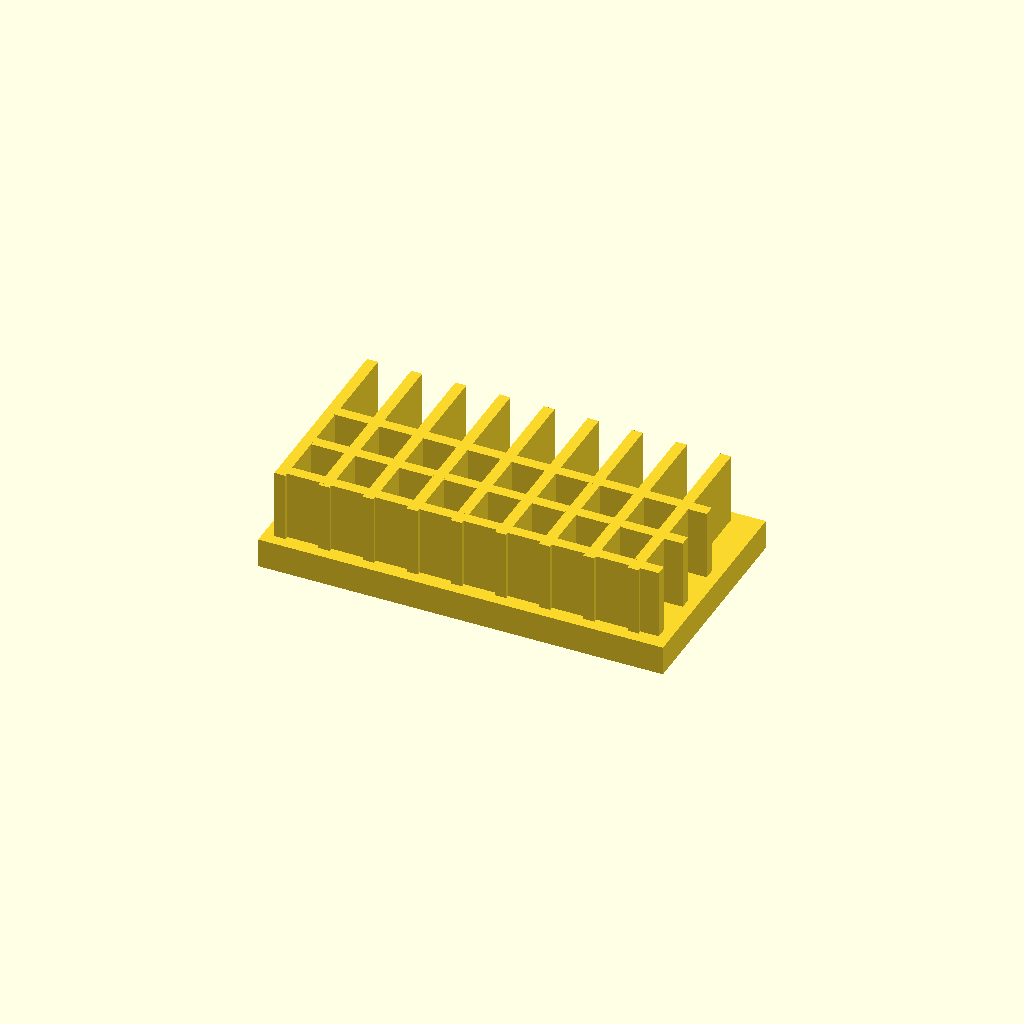
Cell 1: the model at its default parameters.
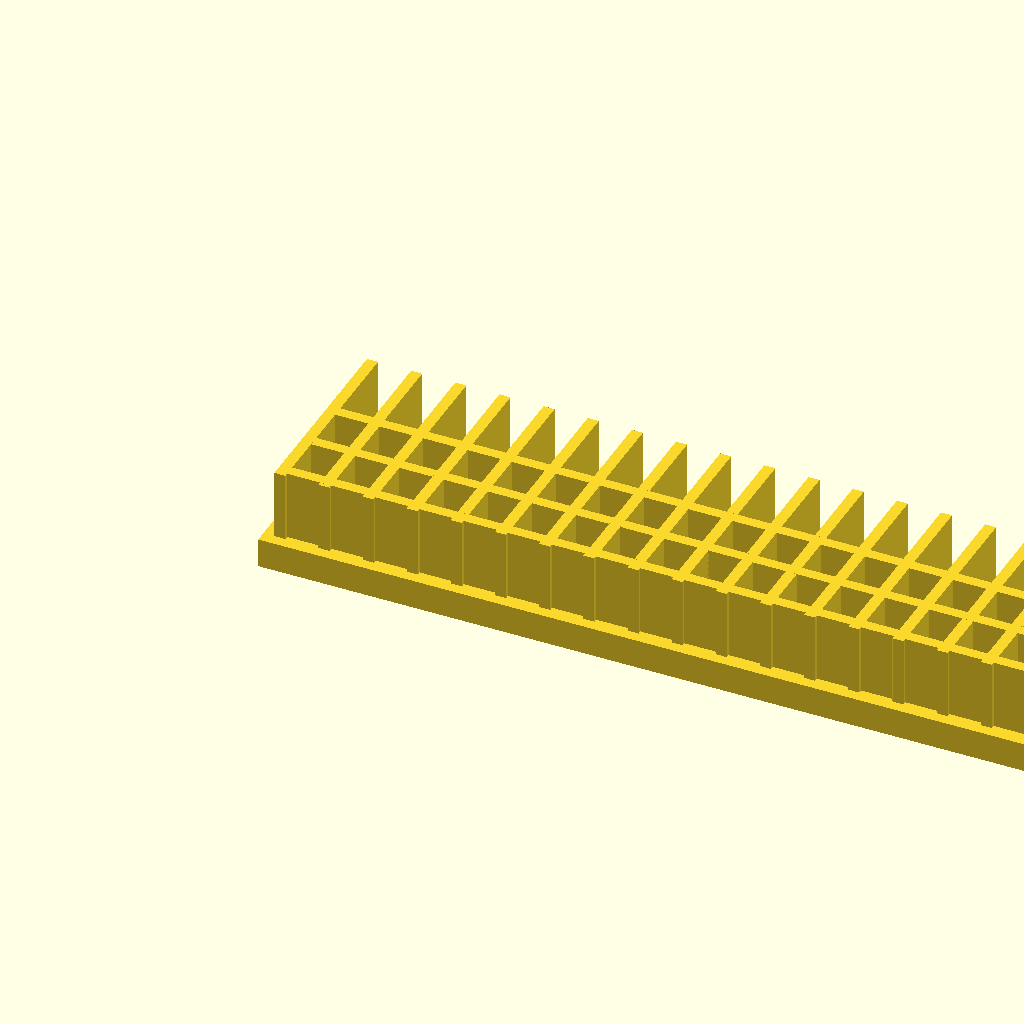
Cell 2 — base_l set to 220, the other parameters unchanged.
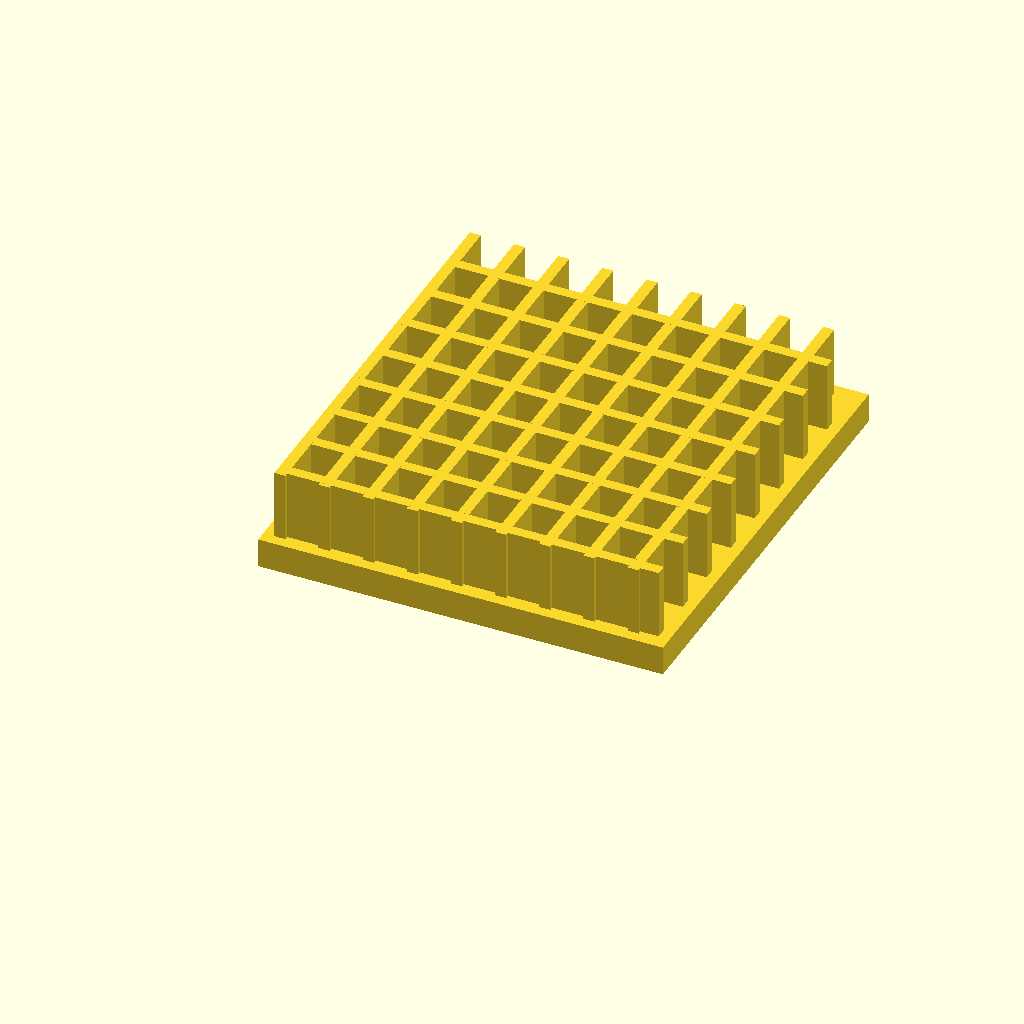
Cell 3 — base_w set to 120, the other parameters unchanged.
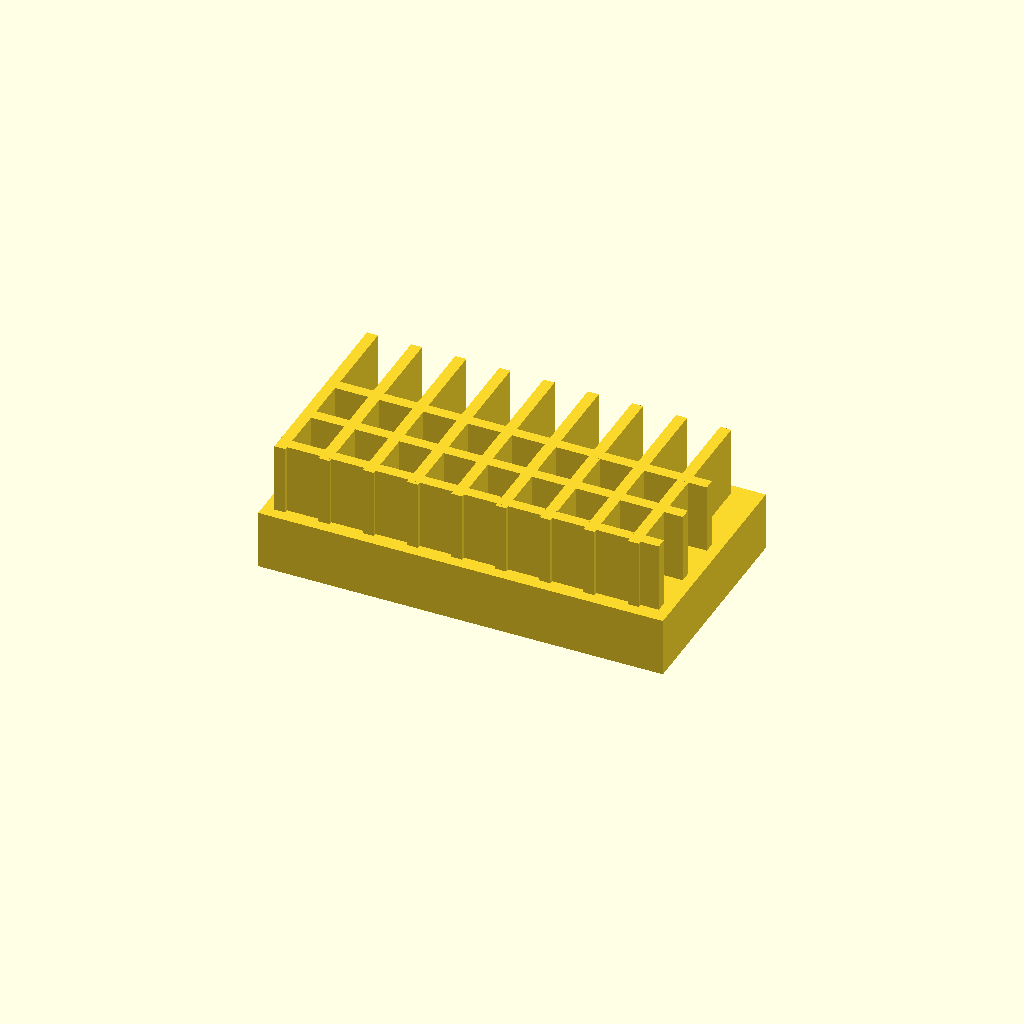
Cell 4: the same model with base_t = 16.
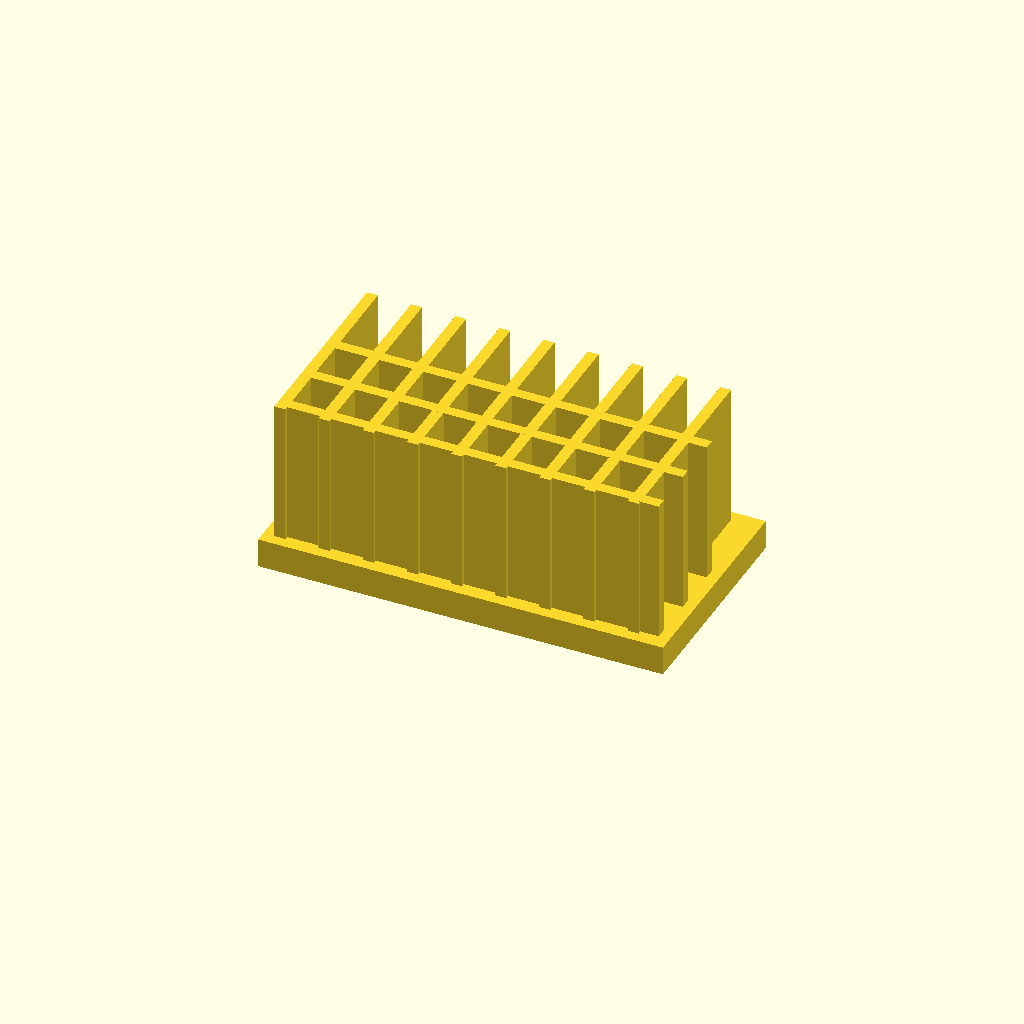
Cell 5: the same model with fin_h = 40.
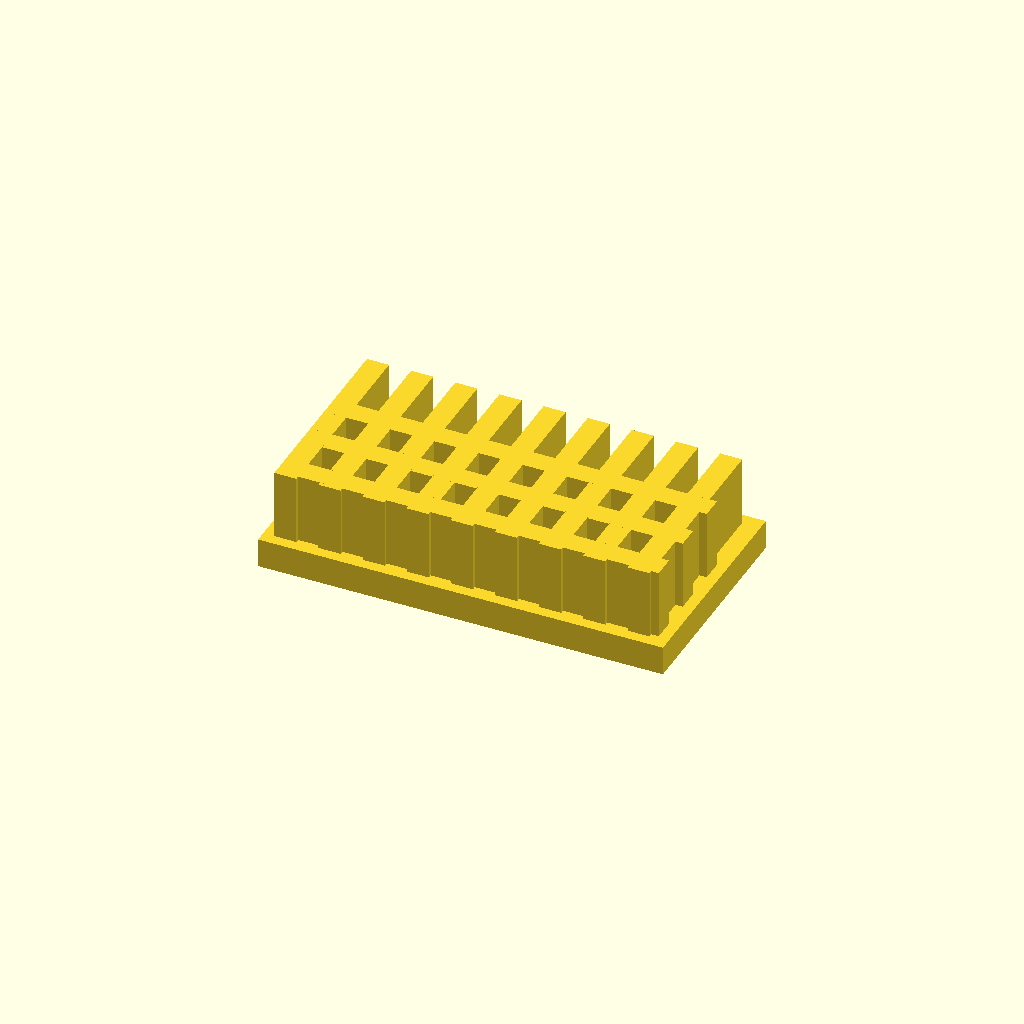
Cell 6 — fin_t set to 6, the other parameters unchanged.
All cells are drawn from one camera (rotation 55°, 0°, 25°, orthographic, colour scheme Cornfield), so only the parameter changes between them.
OpenSCAD source file optional_data/data/solid2/heatsink/part_0126.scad:
$fn = 32;

// ----------------------------------------------------------------------
// Heatsink: cross fin block
// ----------------------------------------------------------------------

// --- parameters (mm) ---
base_l = 110;             // base length, X
base_w = 60;              // base width, Y
base_t = 8;               // base plate thickness
fin_h = 20;               // fin height above the base
fin_t = 3;                // fin thickness
edge = 3;                 // margin from the base ends
pitch = 12;               // fin pitch
rib_pitch = 14;           // cross rib pitch

n_fins = floor((base_l - 2 * edge - fin_t) / pitch) + 1;  // fin count
total_h = base_t + fin_h - 1;  // overall height
n_ribs = floor((base_w - 2 * edge) / rib_pitch);  // rib count

union() {
  cube([base_l, base_w, base_t]);
  for (i = [0 : n_fins - 1])
    translate([edge + i * pitch, edge, base_t - 1])
      cube([fin_t, base_w - 2 * edge, fin_h]);
  for (i = [0 : n_ribs - 1])
    translate([edge, edge + 1 + i * rib_pitch, base_t - 1])
      cube([base_l - 2 * edge, fin_t, fin_h]);
}
Customizer parameters (derived from the source; name, type, default, range or options):
base_l: number, default 110
base_w: number, default 60
base_t: number, default 8
fin_h: number, default 20
fin_t: number, default 3
edge: number, default 3
pitch: number, default 12
rib_pitch: number, default 14
